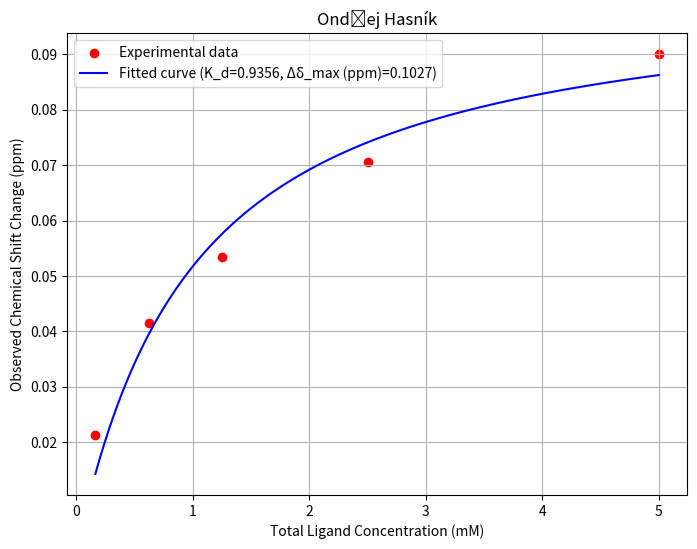

Reproduce this figure in Python.
import numpy as np
from scipy.optimize import curve_fit
import matplotlib.pyplot as plt

def delta_obs(L, P, K_d, delta_max):
    term1 = (P + L + K_d)
    term2 = np.sqrt(term1**2 - 4 * P * L)
    delta_obs_value = delta_max * (term1 - term2) / (2 * P)
    return delta_obs_value

L_values = np.array([0.165, 0.625, 1.250, 2.500, 5.000])

P = 0.1  

delta_obs_values = np.array([0.021234, 0.041444, 0.053381, 0.070571, 0.090052])

initial_guess = [1.0, 0.1]

popt, pcov = curve_fit(lambda L, K_d, delta_max: delta_obs(L, P, K_d, delta_max),
                       L_values, delta_obs_values, p0=initial_guess)
K_d_fit, delta_max_fit = popt

fitted_delta_obs = delta_obs(L_values, P, K_d_fit, delta_max_fit)

L_smooth = np.linspace(min(L_values), max(L_values), 500)
fitted_delta_obs_smooth = delta_obs(L_smooth, P, K_d_fit, delta_max_fit)

plt.figure(figsize=(8, 6))
plt.scatter(L_values, delta_obs_values, color='red', label='Experimental data')
plt.plot(L_smooth, fitted_delta_obs_smooth, 
         label=f'Fitted curve (K_d={K_d_fit:.4f}, Δδ_max (ppm)={delta_max_fit:.4f})', 
         color='blue')
plt.xlabel('Total Ligand Concentration (mM)')
plt.ylabel('Observed Chemical Shift Change (ppm)')
plt.title('Ondřej Hasník')
plt.legend()
plt.grid(True)
plt.show()
